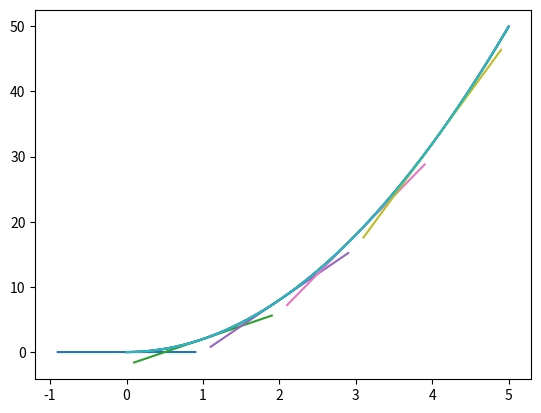

Recreate this plot in Python.
import numpy as np
import math
import matplotlib.pyplot as plt



# Linear function example

# def f(x):
#     return 2*x

# x = np.arange(5)
# y = f(x)

# print(x)
# print(y)

# plt.plot(x, y)
# plt.show()

# # calculate the slope
# print(f"Slope: {(y[1]-y[0])/(x[1]-x[0])}")

# The nonlinear function example

def f(x):
    return 2*x**2

p2_delta = 0.0001

x = np.arange(0,5,0.001)
y = f(x)

for i in range(5):

    x1 = i
    x2 = x1 + p2_delta

    y1 = f(x1)
    y2 = f(x2)

    approximate_derivative = (y2-y1)/(x2-x1)
    b = y2-approximate_derivative*x2

    def tangent_line(x, approximate_derivative):
        return (approximate_derivative*x) + b

    to_plot = [x1-0.9, x1, x1+0.9]
    plt.plot(to_plot, [tangent_line(i, approximate_derivative) for i in to_plot])

    plt.plot(x, y)
plt.show()